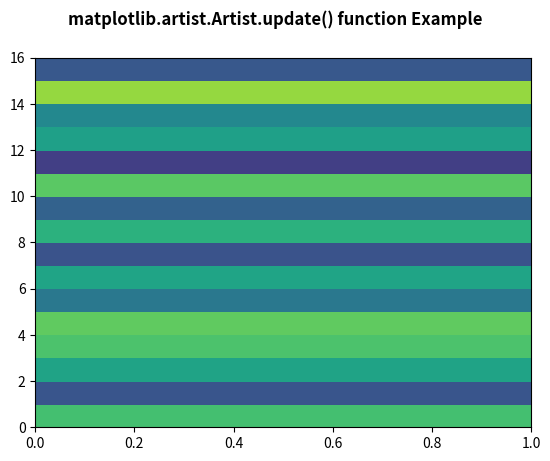

This chart was generated by the following Python code:
# Implementation of matplotlib function
from matplotlib.artist import Artist
import numpy as np
import matplotlib.pyplot as plt

xx = np.random.rand(16, 30)

fig, ax = plt.subplots()

m = ax.pcolor(xx)
m.set_zorder(-20)
prop = {'autoscalex_on': False}

Artist.update(ax, prop)

fig.suptitle('matplotlib.artist.Artist.update() \
function Example', fontweight="bold")

plt.show()
